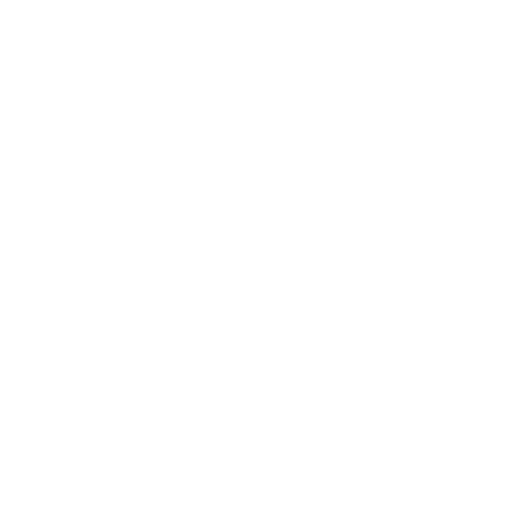
t = 0.00 s
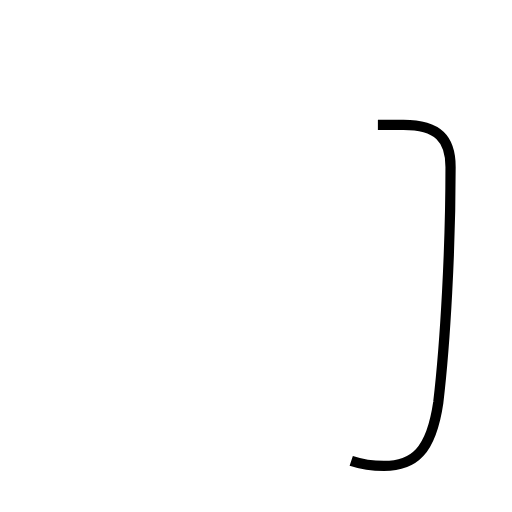
t = 1.35 s
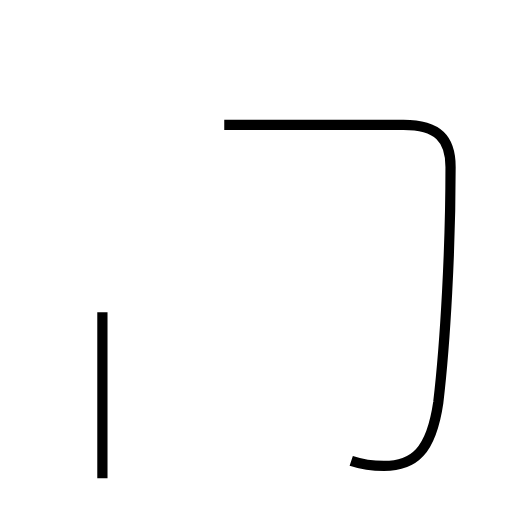
t = 2.29 s
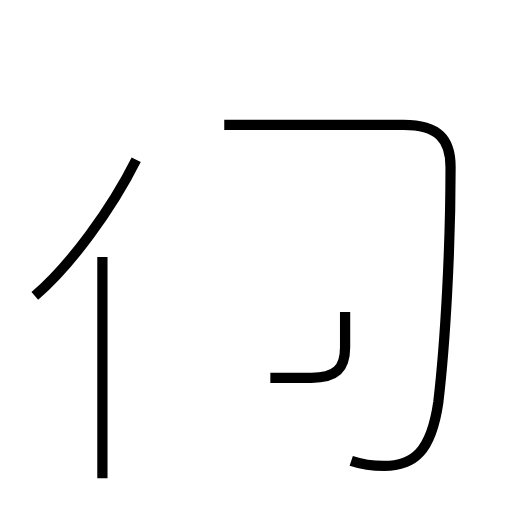
t = 3.33 s
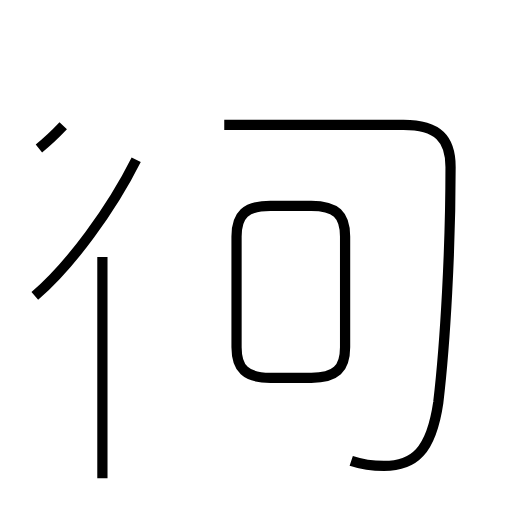
t = 4.56 s
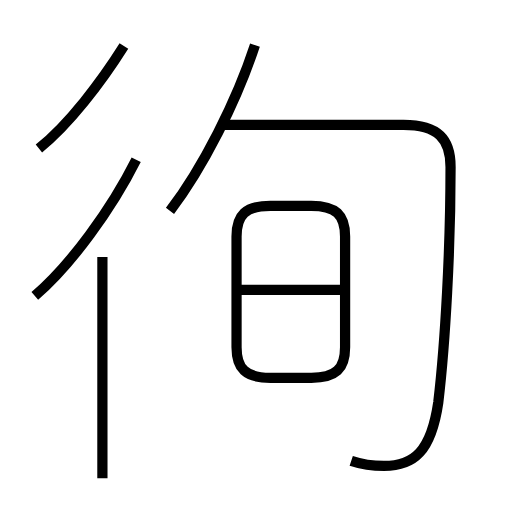
t = 5.70 s

The animated SVG that drew these frames (rendered in a browser with its animation timeline set to each time). Animation: 7 SMIL elements (animate=7); one cycle of 5.70 s.

<?xml version='1.0' encoding='utf-8'?>
<svg viewBox="0.0 -6.0 50.0 50.0" version="1.1" xmlns="http://www.w3.org/2000/svg"><rect x="-1000" y="-1000" width="2000" height="2000" stroke="white" fill="white" /><g style="fill:none;stroke:#000000;stroke-width:1"><path d="M 34.3 1.0 C 35.5 1.4 36.5 1.5 37.5 1.5 C 40.4 1.5 42.1 0.1 42.8 -4.7 C 43.5 -10.6 44.0 -19.8 44.0 -27.7 C 44.0 -30.4 42.8 -31.8 39.4 -31.8 L 21.9 -31.8 " transform="translate(0.0 38.0)" stroke-dasharray="60.06176415047059" stroke-dashoffset="60.06176415047059"><animate attributeName="stroke-dashoffset" from="60.06176415047059" to="0" dur="1.8018529245141175s" begin="0s; anim_end.end" fill="freeze" id="anim0" /></path><path d="M 10.0 2.7 L 10.0 -18.9 " transform="translate(0.0 38.0)" stroke-dasharray="21.599999999999998" stroke-dashoffset="21.599999999999998"><animate attributeName="stroke-dashoffset" from="21.599999999999998" to="0" dur="0.6479999999999999s" begin="anim0.end" fill="freeze" id="anim1" /></path><path d="M 3.4 -15.1 C 6.9 -18.1 10.9 -23.6 13.3 -28.4 " transform="translate(0.0 38.0)" stroke-dasharray="16.67124754457202" stroke-dashoffset="16.67124754457202"><animate attributeName="stroke-dashoffset" from="16.67124754457202" to="0" dur="0.5001374263371605s" begin="anim1.end" fill="freeze" id="anim2" /></path><path d="M 26.4 -7.1 L 30.4 -7.1 C 32.8 -7.1 33.7 -8.0 33.7 -10.1 L 33.7 -20.9 C 33.7 -23.0 32.8 -23.9 30.4 -23.9 L 26.4 -23.9 C 24.0 -23.9 23.1 -23.0 23.1 -20.9 L 23.1 -10.1 C 23.1 -8.0 24.0 -7.1 26.4 -7.1 Z " transform="translate(0.0 38.0)" stroke-dasharray="50.349604883515894" stroke-dashoffset="50.349604883515894"><animate attributeName="stroke-dashoffset" from="50.349604883515894" to="0" dur="1.5104881465054767s" begin="anim2.end" fill="freeze" id="anim3" /></path><path d="M 3.8 -29.5 C 6.7 -31.8 9.9 -36.0 12.1 -39.5 " transform="translate(0.0 38.0)" stroke-dasharray="13.048430572593853" stroke-dashoffset="13.048430572593853"><animate attributeName="stroke-dashoffset" from="13.048430572593853" to="0" dur="0.39145291717781555s" begin="anim3.end" fill="freeze" id="anim4" /></path><path d="M 33.5 -15.7 L 23.4 -15.7 " transform="translate(0.0 38.0)" stroke-dasharray="10.100000000000001" stroke-dashoffset="10.100000000000001"><animate attributeName="stroke-dashoffset" from="10.100000000000001" to="0" dur="0.30300000000000005s" begin="anim4.end" fill="freeze" id="anim5" /></path><path d="M 16.6 -23.4 C 19.8 -27.6 23.1 -34.1 24.9 -39.6" transform="translate(0.0 38.0)" stroke-dasharray="18.2750255790152" stroke-dashoffset="18.2750255790152"><animate attributeName="stroke-dashoffset" from="18.2750255790152" to="0" dur="0.548250767370456s" begin="anim5.end" fill="freeze" id="anim_end" /></path></g></svg>
